pico-8 play session: no input (idle), after a click and taps of 🅾, ❎, 🅾+❎, 🅾 in the second before t = 0

[t = 1 s] idle ~1s (no d-pad/buttons)
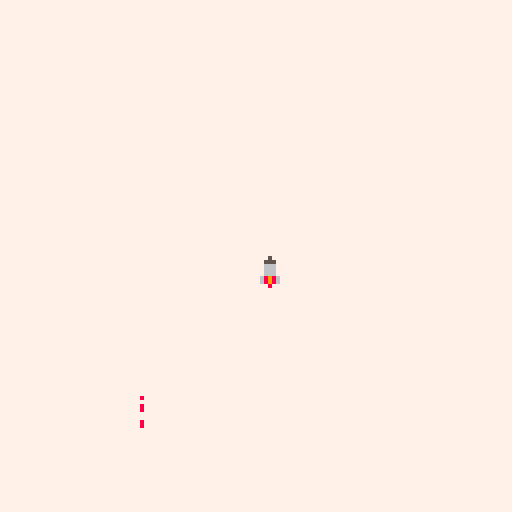

pico-8 cartridge
version 43
__lua__
function _init()
	make_char()
	make_laser()

end

function _update()
	move_player()
	move_laser()
end

function _draw()
	cls()
	draw_map()
	draw_char()
	draw_laser()
	if (text) then
		
		print(text,10,10,0)
	end
end
-->8
--character code
function make_char()
	c={}
	c.spr=1
	c.x=64
	c.y=64
	c.speed=3.1
end

function draw_char()
	spr(c.spr,c.x,c.y)
end

function move_player()
	newx=0
	newy=0

	if (btnp(⬆️)) newy-=c.speed
	if (btnp(⬇️)) newy+=c.speed
	if (btnp(⬅️)) newx-=c.speed
	if (btnp(➡️)) newx+=c.speed
	
	if (newx*newy!=0) then
		newx*=0.75
		newy*=0.75
	end
	
	c.x+=newx
	c.y+=newy
end
-->8
--map code
function map_setup()
 
end

function draw_map()
	map(0,0,0,0,128,128)
end
-->8
--laser code
function make_laser()
	l={}
	l.x=32
	l.y=100
	l.spr=17
	l.move=false
	l.range=15
	l.speed=.5
end

function draw_laser()
	spr(l.spr,l.x,l.y)
end

function move_laser()
	
	dx=c.x-l.x
	dy=c.y-l.y
	
	--tracking line
	tl=sqrt(dx*dx+dy*dy)
	
	if (tl<l.range) then
		text="detected"
		l.x+=dx/l.range
		l.y+=dy/l.range
	else
		text=nil
		l.x+=cos(t()/2)
		l.y+=sin(t()/2)
		
	end
	
end
__gfx__
00000000000500007777777700000000000000000000000000000000000000000000000000000000000000000000000000000000000000000000000000000000
00000000005550007777777700000000000000000000000000000000000000000000000000000000000000000000000000000000000000000000000000000000
00700700006660007777777700000000000000000000000000000000000000000000000000000000000000000000000000000000000000000000000000000000
00077000006660007777777700000000000000000000000000000000000000000000000000000000000000000000000000000000000000000000000000000000
00077000006660007777777700000000000000000000000000000000000000000000000000000000000000000000000000000000000000000000000000000000
00700700068986007777777700000000000000000000000000000000000000000000000000000000000000000000000000000000000000000000000000000000
00000000068986007777777700000000000000000000000000000000000000000000000000000000000000000000000000000000000000000000000000000000
00000000000800007777777700000000000000000000000000000000000000000000000000000000000000000000000000000000000000000000000000000000
00000000000800000000000000000000000000000000000000000000000000000000000000000000000000000000000000000000000000000000000000000000
00000000000000000000000000000000000000000000000000000000000000000000000000000000000000000000000000000000000000000000000000000000
00000000000800000000000000000000000000000000000000000000000000000000000000000000000000000000000000000000000000000000000000000000
00000000000800000000000000000000000000000000000000000000000000000000000000000000000000000000000000000000000000000000000000000000
00000000000000000000000000000000000000000000000000000000000000000000000000000000000000000000000000000000000000000000000000000000
00000000000000000000000000000000000000000000000000000000000000000000000000000000000000000000000000000000000000000000000000000000
00000000000800000000000000000000000000000000000000000000000000000000000000000000000000000000000000000000000000000000000000000000
00000000000800000000000000000000000000000000000000000000000000000000000000000000000000000000000000000000000000000000000000000000
__map__
0202020202020202020202020202020200000000000000000000000000000000000000000000000000000000000000000000000000000000000000000000000000000000000000000000000000000000000000000000000000000000000000000000000000000000000000000000000000000000000000000000000000000000
0202020202020202020202020202020200000000000000000000000000000000000000000000000000000000000000000000000000000000000000000000000000000000000000000000000000000000000000000000000000000000000000000000000000000000000000000000000000000000000000000000000000000000
0202020202020202020202020202020200000000000000000000000000000000000000000000000000000000000000000000000000000000000000000000000000000000000000000000000000000000000000000000000000000000000000000000000000000000000000000000000000000000000000000000000000000000
0202020202020202020202020202020200000000000000000000000000000000000000000000000000000000000000000000000000000000000000000000000000000000000000000000000000000000000000000000000000000000000000000000000000000000000000000000000000000000000000000000000000000000
0202020202020202020202020202020200000000000000000000000000000000000000000000000000000000000000000000000000000000000000000000000000000000000000000000000000000000000000000000000000000000000000000000000000000000000000000000000000000000000000000000000000000000
0202020202020202020202020202020200000000000000000000000000000000000000000000000000000000000000000000000000000000000000000000000000000000000000000000000000000000000000000000000000000000000000000000000000000000000000000000000000000000000000000000000000000000
0202020202020202020202020202020200000000000000000000000000000000000000000000000000000000000000000000000000000000000000000000000000000000000000000000000000000000000000000000000000000000000000000000000000000000000000000000000000000000000000000000000000000000
0202020202020202020202020202020200000000000000000000000000000000000000000000000000000000000000000000000000000000000000000000000000000000000000000000000000000000000000000000000000000000000000000000000000000000000000000000000000000000000000000000000000000000
0202020202020202020202020202020200000000000000000000000000000000000000000000000000000000000000000000000000000000000000000000000000000000000000000000000000000000000000000000000000000000000000000000000000000000000000000000000000000000000000000000000000000000
0202020202020202020202020202020200000000000000000000000000000000000000000000000000000000000000000000000000000000000000000000000000000000000000000000000000000000000000000000000000000000000000000000000000000000000000000000000000000000000000000000000000000000
0202020202020202020202020202020200000000000000000000000000000000000000000000000000000000000000000000000000000000000000000000000000000000000000000000000000000000000000000000000000000000000000000000000000000000000000000000000000000000000000000000000000000000
0202020202020202020202020202020200000000000000000000000000000000000000000000000000000000000000000000000000000000000000000000000000000000000000000000000000000000000000000000000000000000000000000000000000000000000000000000000000000000000000000000000000000000
0202020202020202020202020202020200000000000000000000000000000000000000000000000000000000000000000000000000000000000000000000000000000000000000000000000000000000000000000000000000000000000000000000000000000000000000000000000000000000000000000000000000000000
0202020202020202020202020202020200000000000000000000000000000000000000000000000000000000000000000000000000000000000000000000000000000000000000000000000000000000000000000000000000000000000000000000000000000000000000000000000000000000000000000000000000000000
0202020202020202020202020202020200000000000000000000000000000000000000000000000000000000000000000000000000000000000000000000000000000000000000000000000000000000000000000000000000000000000000000000000000000000000000000000000000000000000000000000000000000000
0202020202020202020202020202020200000000000000000000000000000000000000000000000000000000000000000000000000000000000000000000000000000000000000000000000000000000000000000000000000000000000000000000000000000000000000000000000000000000000000000000000000000000
0202020202020202020202020202020200000000000000000000000000000000000000000000000000000000000000000000000000000000000000000000000000000000000000000000000000000000000000000000000000000000000000000000000000000000000000000000000000000000000000000000000000000000
0202020202020202020202020202020200000000000000000000000000000000000000000000000000000000000000000000000000000000000000000000000000000000000000000000000000000000000000000000000000000000000000000000000000000000000000000000000000000000000000000000000000000000
0202020202020202020202020202020200000000000000000000000000000000000000000000000000000000000000000000000000000000000000000000000000000000000000000000000000000000000000000000000000000000000000000000000000000000000000000000000000000000000000000000000000000000
